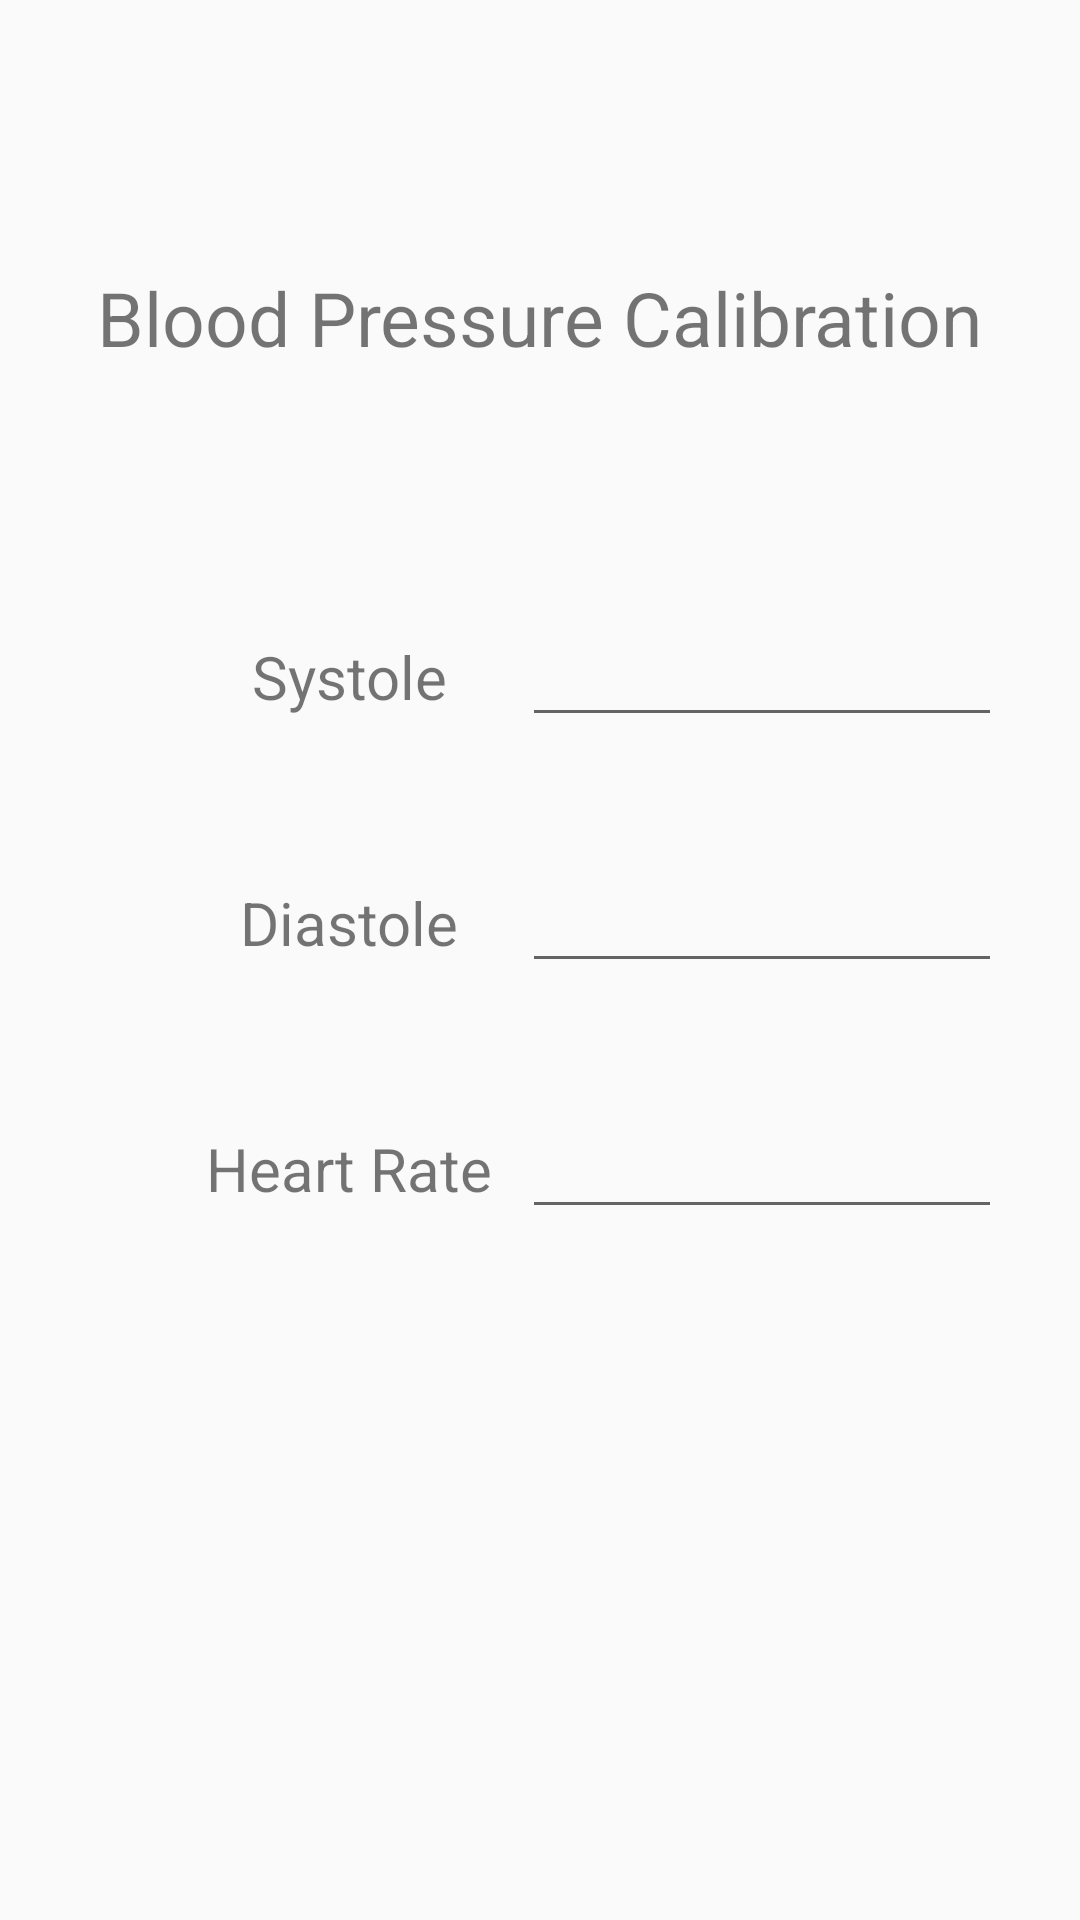

Layout XML and referenced resources for this Android screen:
<!-- AndroidManifest.xml: application theme Theme.BPMeasure -->
<!-- res/layout/activity_calibration.xml -->
<?xml version="1.0" encoding="utf-8"?>
<android.support.constraint.ConstraintLayout xmlns:android="http://schemas.android.com/apk/res/android"
    xmlns:app="http://schemas.android.com/apk/res-auto"
    xmlns:tools="http://schemas.android.com/tools"
    android:layout_width="match_parent"
    android:layout_height="match_parent"
    tools:context=".Calibration">

    <TextView
        android:id="@+id/calib_title"
        android:layout_width="wrap_content"
        android:layout_height="wrap_content"
        android:layout_marginStart="57dp"
        android:layout_marginTop="89dp"
        android:layout_marginEnd="57dp"
        android:gravity="center_vertical"
        android:text="Blood Pressure Calibration"
        android:textSize="25dp"
        app:layout_constraintEnd_toEndOf="parent"
        app:layout_constraintStart_toStartOf="parent"
        app:layout_constraintTop_toTopOf="parent" />

    <TextView
        android:id="@+id/tv_systole_calib"
        android:layout_width="141dp"
        android:layout_height="40dp"
        android:layout_marginStart="46dp"
        android:layout_marginTop="83dp"
        android:gravity="center"
        android:text="Systole"
        android:textSize="20dp"
        app:layout_constraintStart_toStartOf="parent"
        app:layout_constraintTop_toBottomOf="@+id/calib_title" />

    <EditText
        android:id="@+id/ed_systole_calib"
        android:layout_width="160dp"
        android:layout_height="40dp"
        android:layout_marginTop="83dp"
        android:layout_marginEnd="26dp"
        android:layout_weight="1"
        android:ems="10"
        android:inputType="number"
        app:layout_constraintEnd_toEndOf="parent"
        app:layout_constraintTop_toBottomOf="@+id/calib_title" />

    <TextView
        android:id="@+id/tv_diastole_calib"
        android:layout_width="141dp"
        android:layout_height="40dp"
        android:layout_marginStart="46dp"
        android:layout_marginTop="42dp"
        android:gravity="center"
        android:text="Diastole"
        android:textSize="20dp"
        app:layout_constraintStart_toStartOf="parent"
        app:layout_constraintTop_toBottomOf="@+id/tv_systole_calib" />

    <TextView
        android:id="@+id/tv_heart_rate"
        android:layout_width="141dp"
        android:layout_height="40dp"
        android:layout_marginStart="46dp"
        android:layout_marginTop="42dp"
        android:gravity="center"
        android:text="Heart Rate"
        android:textSize="20dp"
        app:layout_constraintStart_toStartOf="parent"
        app:layout_constraintTop_toBottomOf="@+id/tv_diastole_calib" />

    <EditText
        android:id="@+id/ed_heart_rate"
        android:layout_width="160dp"
        android:layout_height="40dp"
        android:layout_marginTop="42dp"
        android:layout_marginEnd="26dp"
        android:layout_weight="1"
        android:ems="10"
        android:inputType="number"
        app:layout_constraintEnd_toEndOf="parent"
        app:layout_constraintTop_toBottomOf="@+id/et_diastole_calib" />

    <EditText
        android:id="@+id/et_diastole_calib"
        android:layout_width="160dp"
        android:layout_height="40dp"
        android:layout_marginTop="42dp"
        android:layout_marginEnd="26dp"
        android:layout_weight="1"
        android:ems="10"
        android:inputType="number"
        app:layout_constraintEnd_toEndOf="parent"
        app:layout_constraintTop_toBottomOf="@+id/ed_systole_calib" />

    <Button
        android:id="@+id/btn_calibrate_ok"
        android:layout_width="136dp"
        android:layout_height="74dp"
        android:layout_marginStart="161dp"
        android:layout_marginTop="69dp"
        android:layout_marginEnd="154dp"
        android:layout_marginBottom="205dp"
        android:background="@drawable/circle1"
        android:text="calibrate"
        android:textColor="@color/white"
        app:layout_constraintBottom_toBottomOf="parent"
        app:layout_constraintEnd_toEndOf="parent"
        app:layout_constraintHorizontal_bias="0.6"
        app:layout_constraintStart_toStartOf="parent"
        app:layout_constraintTop_toBottomOf="@+id/tv_heart_rate"
        app:layout_constraintVertical_bias="0.0" />

</android.support.constraint.ConstraintLayout>
<!-- resources referenced by this layout -->
<resources>
  <color name="white">#FFFFFF</color>
  <!-- drawable circle1 (drawable) -->
  <?xml version="1.0" encoding="utf-8"?>
  <shape xmlns:android="http://schemas.android.com/apk/res/android"
      android:shape="oval">
      <solid
          android:color="#9867C5"/>
  
      <size
          android:width="120dp"
          android:height="120dp"/>
  </shape>
  <style name="Theme.BPMeasure" parent="Theme.AppCompat.DayNight.NoActionBar">
          
          <item name="colorPrimary">@color/purple_500</item>
          <item name="colorPrimaryDark">@color/purple_700</item>
          <item name="android:textColorPrimaryDisableOnly">@color/white</item>
          
      </style>
  <color name="purple_500">#6200EE</color>
  <color name="purple_700">#3700B3</color>
</resources>
